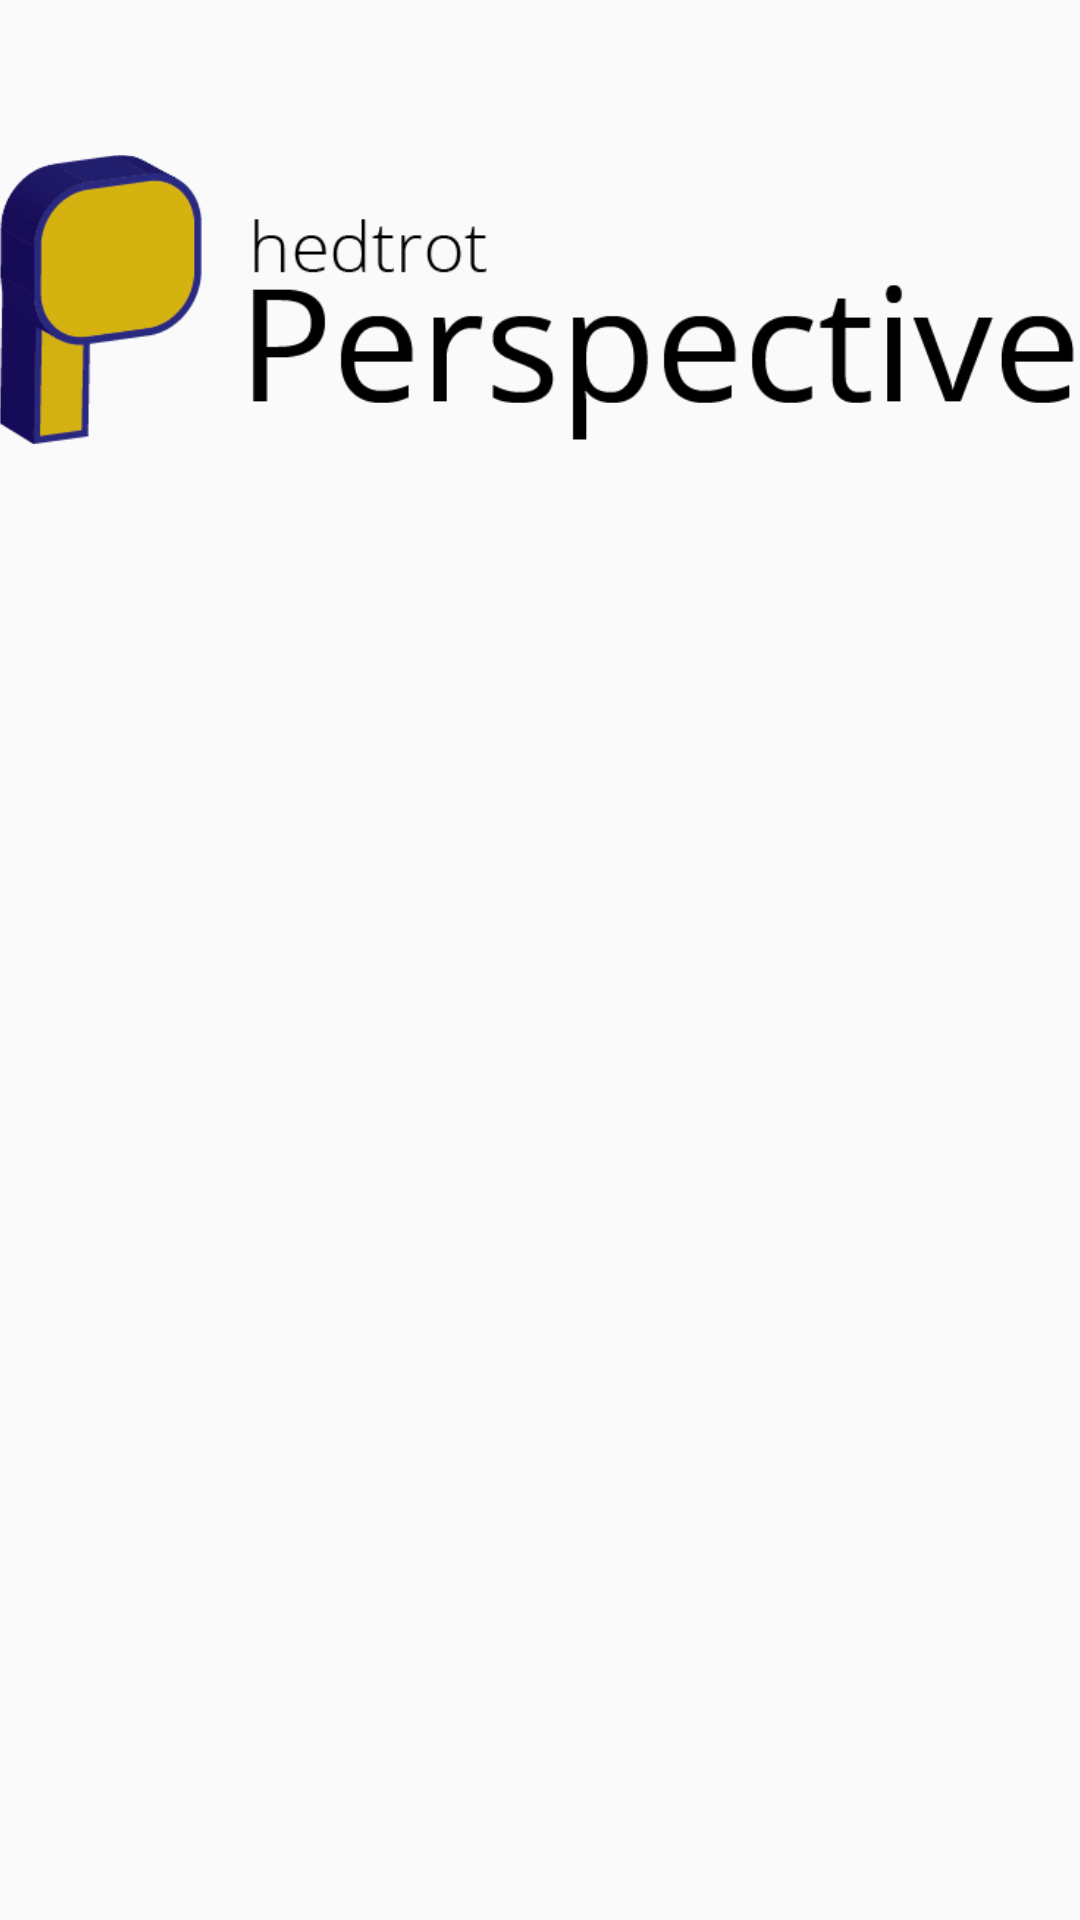

Reconstruct the res/layout file that produces this screen, plus the resources it refers to.
<!-- AndroidManifest.xml: application theme AppTheme -->
<!-- res/layout/activity_card.xml -->
<?xml version="1.0" encoding="utf-8"?>

<RelativeLayout xmlns:android="http://schemas.android.com/apk/res/android"
    xmlns:tools="http://schemas.android.com/tools" android:layout_width="match_parent"
    android:layout_height="match_parent" android:paddingLeft="@dimen/activity_horizontal_margin"
    android:paddingRight="@dimen/activity_horizontal_margin"
    android:paddingTop="@dimen/activity_vertical_margin"
    android:paddingBottom="@dimen/activity_vertical_margin"
    tools:context="com.example.perspective.Card">

    <GridLayout
        android:layout_width="match_parent"
        android:layout_height="200dp"
        android:layout_alignParentStart="true">

        <ImageView
            android:layout_width="fill_parent"
            android:layout_height="fill_parent"
            android:id="@+id/imageView"
            android:layout_alignParentTop="true"
            android:layout_alignParentEnd="true"
            android:layout_gravity="center"
            android:src="@drawable/cabecao" />
    </GridLayout>
</RelativeLayout>
<!-- resources referenced by this layout -->
<resources>
  <!-- drawable cabecao: png bitmap (drawable, 13078 bytes) -->
  <style name="AppTheme" parent="Theme.AppCompat.Light.DarkActionBar">
          
          <item name="colorPrimary">@color/colorPrimary</item>
          <item name="colorPrimaryDark">@color/colorPrimaryDark</item>
          <item name="colorAccent">@color/colorAccent</item>
      </style>
  <color name="colorPrimary">#1B1758</color>
  <color name="colorPrimaryDark">#1B1758</color>
  <color name="colorAccent">#FF4081</color>
</resources>
